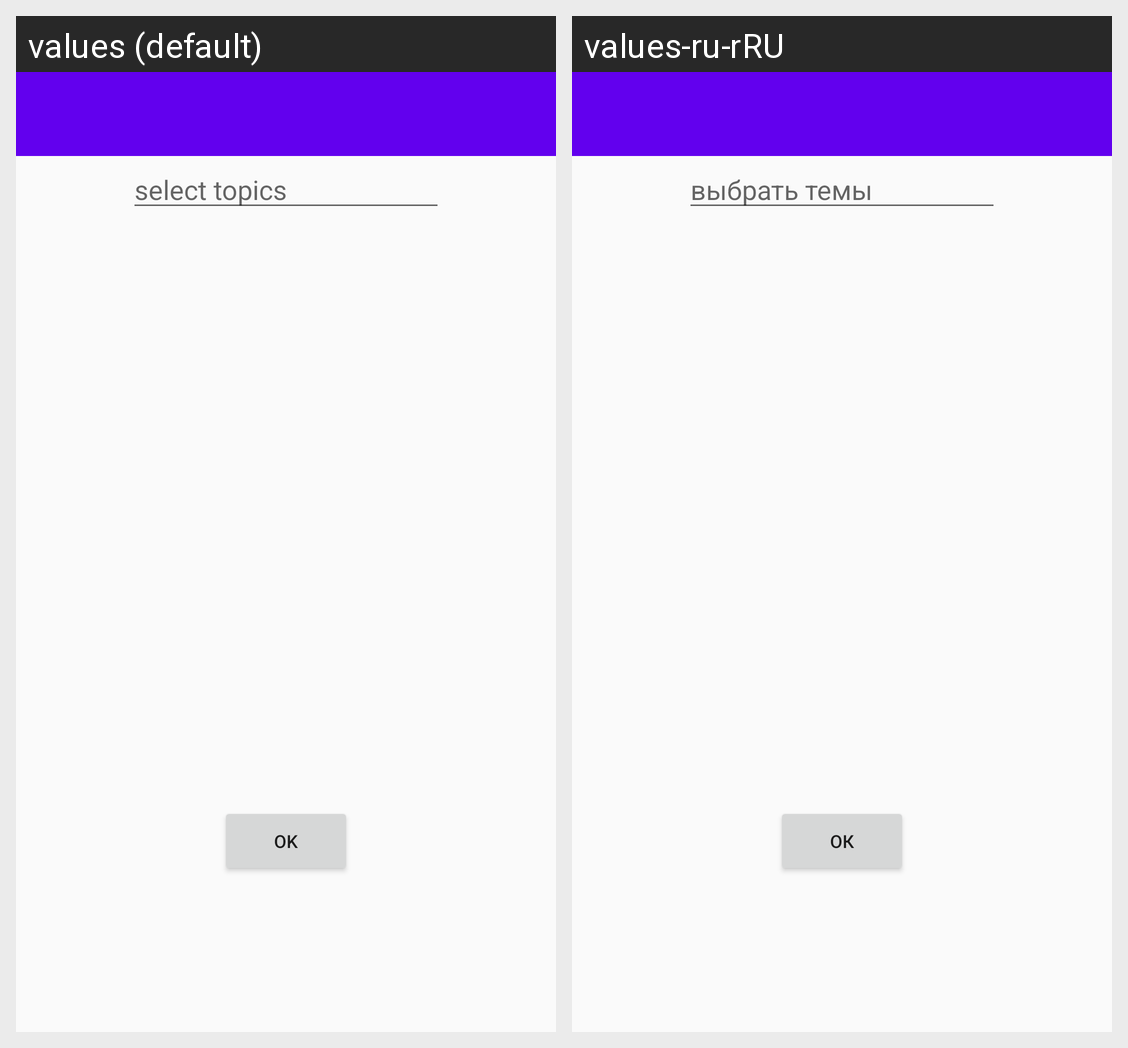

This grid shows one Android layout under two languages. Give, for every string resource on the screen, its name, the default text and each shown locale's text.
Android screen res/layout/activity_choose_topics.xml rendered under 2 locales, left to right: values (default), values-ru-rRU. Device: Nexus 5 (rendered at 1080×1920; each locale shown at half size, 540×960, under a caption strip naming it); theme AppTheme.
Strings drawn on this screen, with the default value and each locale's value (text and hints the layout hard-codes, and strings that could not be matched under every locale, appear in the picture but are not listed):

hintTopics
  values: select topics
  values-ru-rRU: выбрать темы

okButton
  values: OK
  values-ru-rRU: ОК
